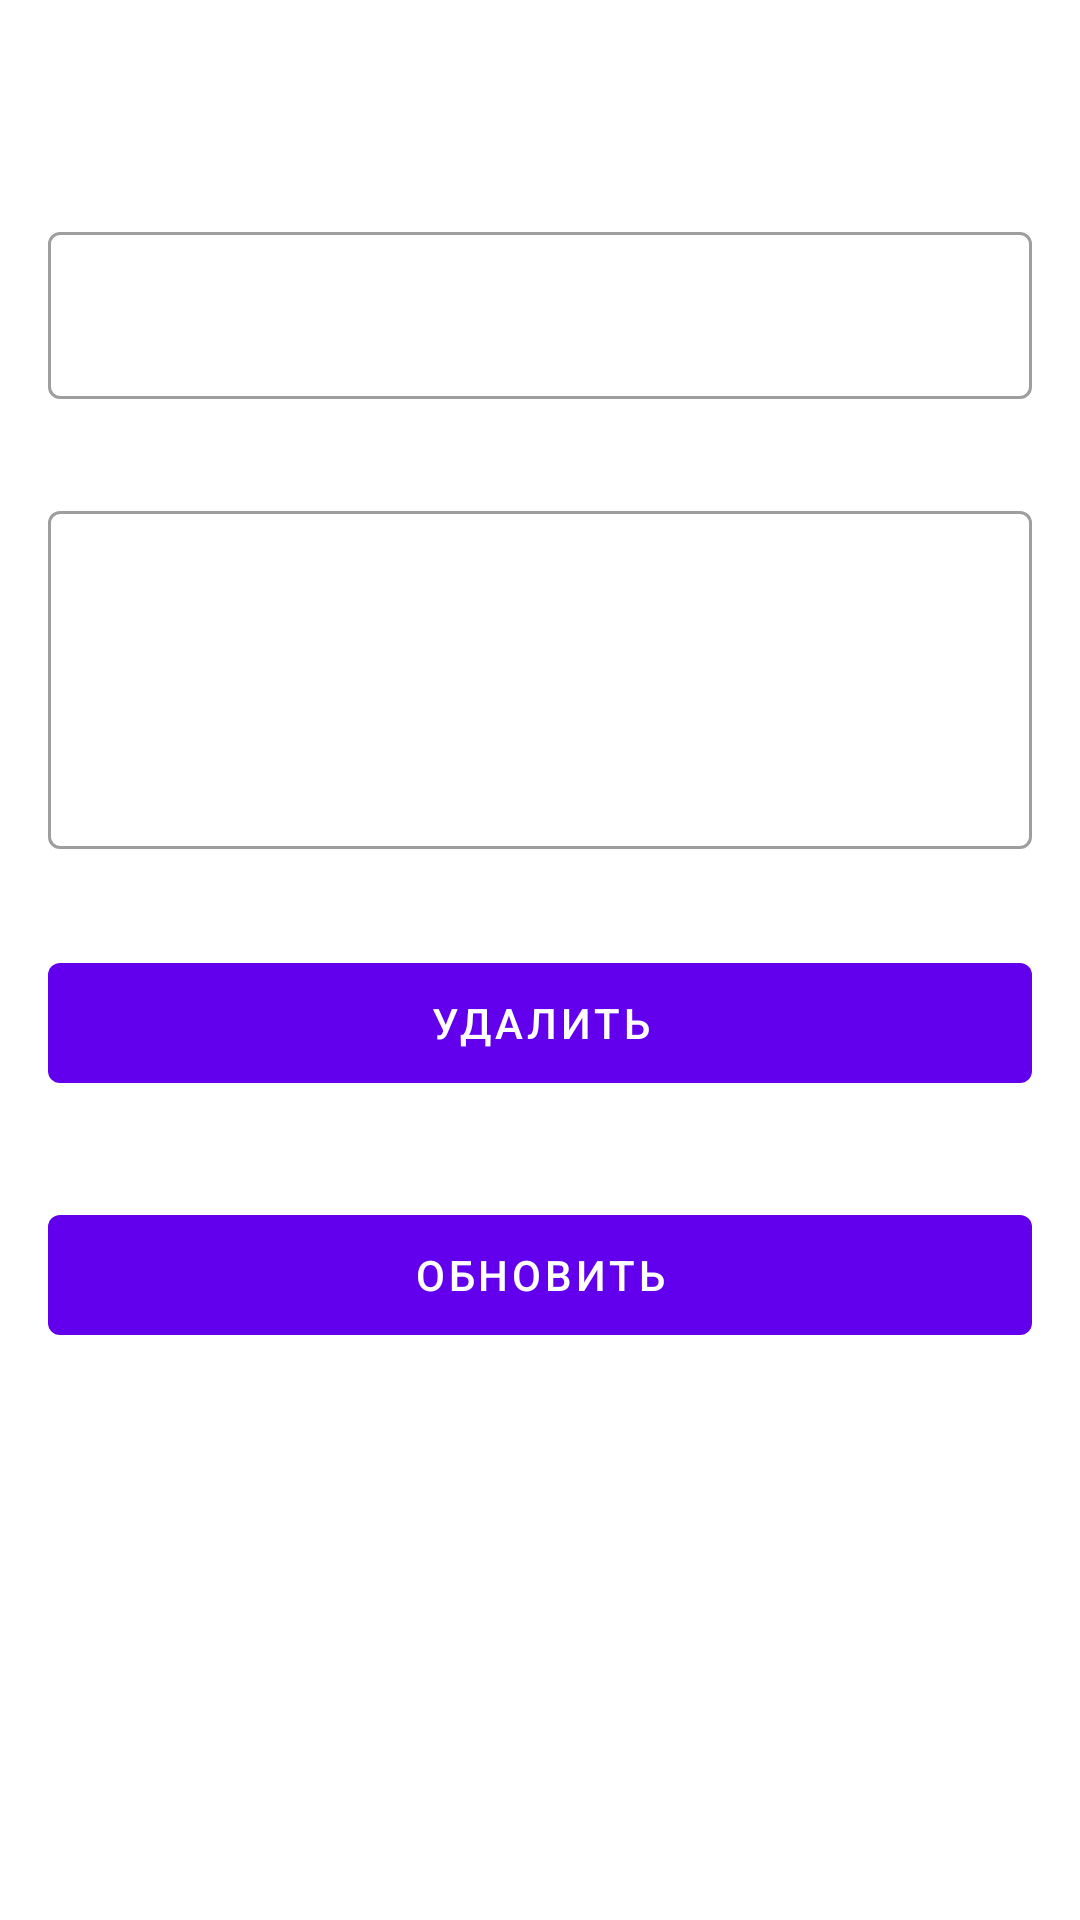

Produce the Android XML layout that renders to this screen, including the resource entries it uses.
<!-- AndroidManifest.xml: application theme Theme.Lesson9 -->
<!-- res/layout/fragment_note_details.xml -->
<?xml version="1.0" encoding="utf-8"?>
<LinearLayout xmlns:android="http://schemas.android.com/apk/res/android"
    android:layout_width="match_parent"
    android:layout_height="match_parent"
    xmlns:app="http://schemas.android.com/apk/res-auto"
    android:orientation="vertical">

    <com.google.android.material.appbar.MaterialToolbar
        android:id="@+id/toolbar_note_details"
        android:layout_width="match_parent"
        android:layout_height="?attr/actionBarSize"
        app:navigationIcon="@drawable/ic_baseline_arrow_back_24" />

    <com.google.android.material.textfield.TextInputLayout
        style="@style/Widget.MaterialComponents.TextInputLayout.OutlinedBox"
        android:layout_width="match_parent"
        android:layout_height="wrap_content"
        android:layout_margin="16dp">

        <com.google.android.material.textfield.TextInputEditText
            android:id="@+id/et_note_details_title"
            android:layout_width="match_parent"
            android:layout_height="wrap_content" />

    </com.google.android.material.textfield.TextInputLayout>

    <com.google.android.material.textfield.TextInputLayout
        style="@style/Widget.MaterialComponents.TextInputLayout.OutlinedBox"
        android:layout_width="match_parent"
        android:layout_height="wrap_content"
        android:layout_margin="16dp">

        <com.google.android.material.textfield.TextInputEditText
            android:id="@+id/et_note_details_description"
            android:layout_width="match_parent"
            android:layout_height="wrap_content"
            android:minLines="4" />
    </com.google.android.material.textfield.TextInputLayout>

    <com.google.android.material.button.MaterialButton
        style="@style/Widget.MaterialComponents.Button.UnelevatedButton"
        android:id="@+id/btn_note_detail_remove"
        android:layout_width="match_parent"
        android:layout_margin="16dp"
        android:layout_height="52dp"
        android:text="@string/note_details_remove_button_label" />

    <com.google.android.material.button.MaterialButton
        style="@style/Widget.MaterialComponents.Button.UnelevatedButton"
        android:id="@+id/btn_note_detail_update"
        android:layout_width="match_parent"
        android:layout_margin="16dp"
        android:layout_height="52dp"
        android:text="@string/note_details_add_button_label" />

</LinearLayout>
<!-- resources referenced by this layout -->
<resources>
  <string name="note_details_add_button_label">Обновить</string>
  <string name="note_details_remove_button_label">Удалить</string>
  <style name="Theme.Lesson9" parent="Theme.MaterialComponents.DayNight.NoActionBar">
          
          <item name="colorPrimary">@color/purple_500</item>
          <item name="colorPrimaryVariant">@color/purple_700</item>
          <item name="colorOnPrimary">@color/white</item>
          
          <item name="colorSecondary">@color/teal_200</item>
          <item name="colorSecondaryVariant">@color/teal_700</item>
          <item name="colorOnSecondary">@color/black</item>
          
          <item name="android:statusBarColor" tools:targetApi="l">?attr/colorPrimaryVariant</item>
          
      </style>
  <!-- not gathered from this repository: default colours our renderer supplied (Android Studio template values) -->
  <color name="purple_500">#FF6200EE</color>
  <color name="purple_700">#FF3700B3</color>
  <color name="teal_200">#FF03DAC5</color>
  <color name="teal_700">#FF018786</color>
  <color name="black">#FF000000</color>
  <color name="white">#FFFFFFFF</color>
</resources>
